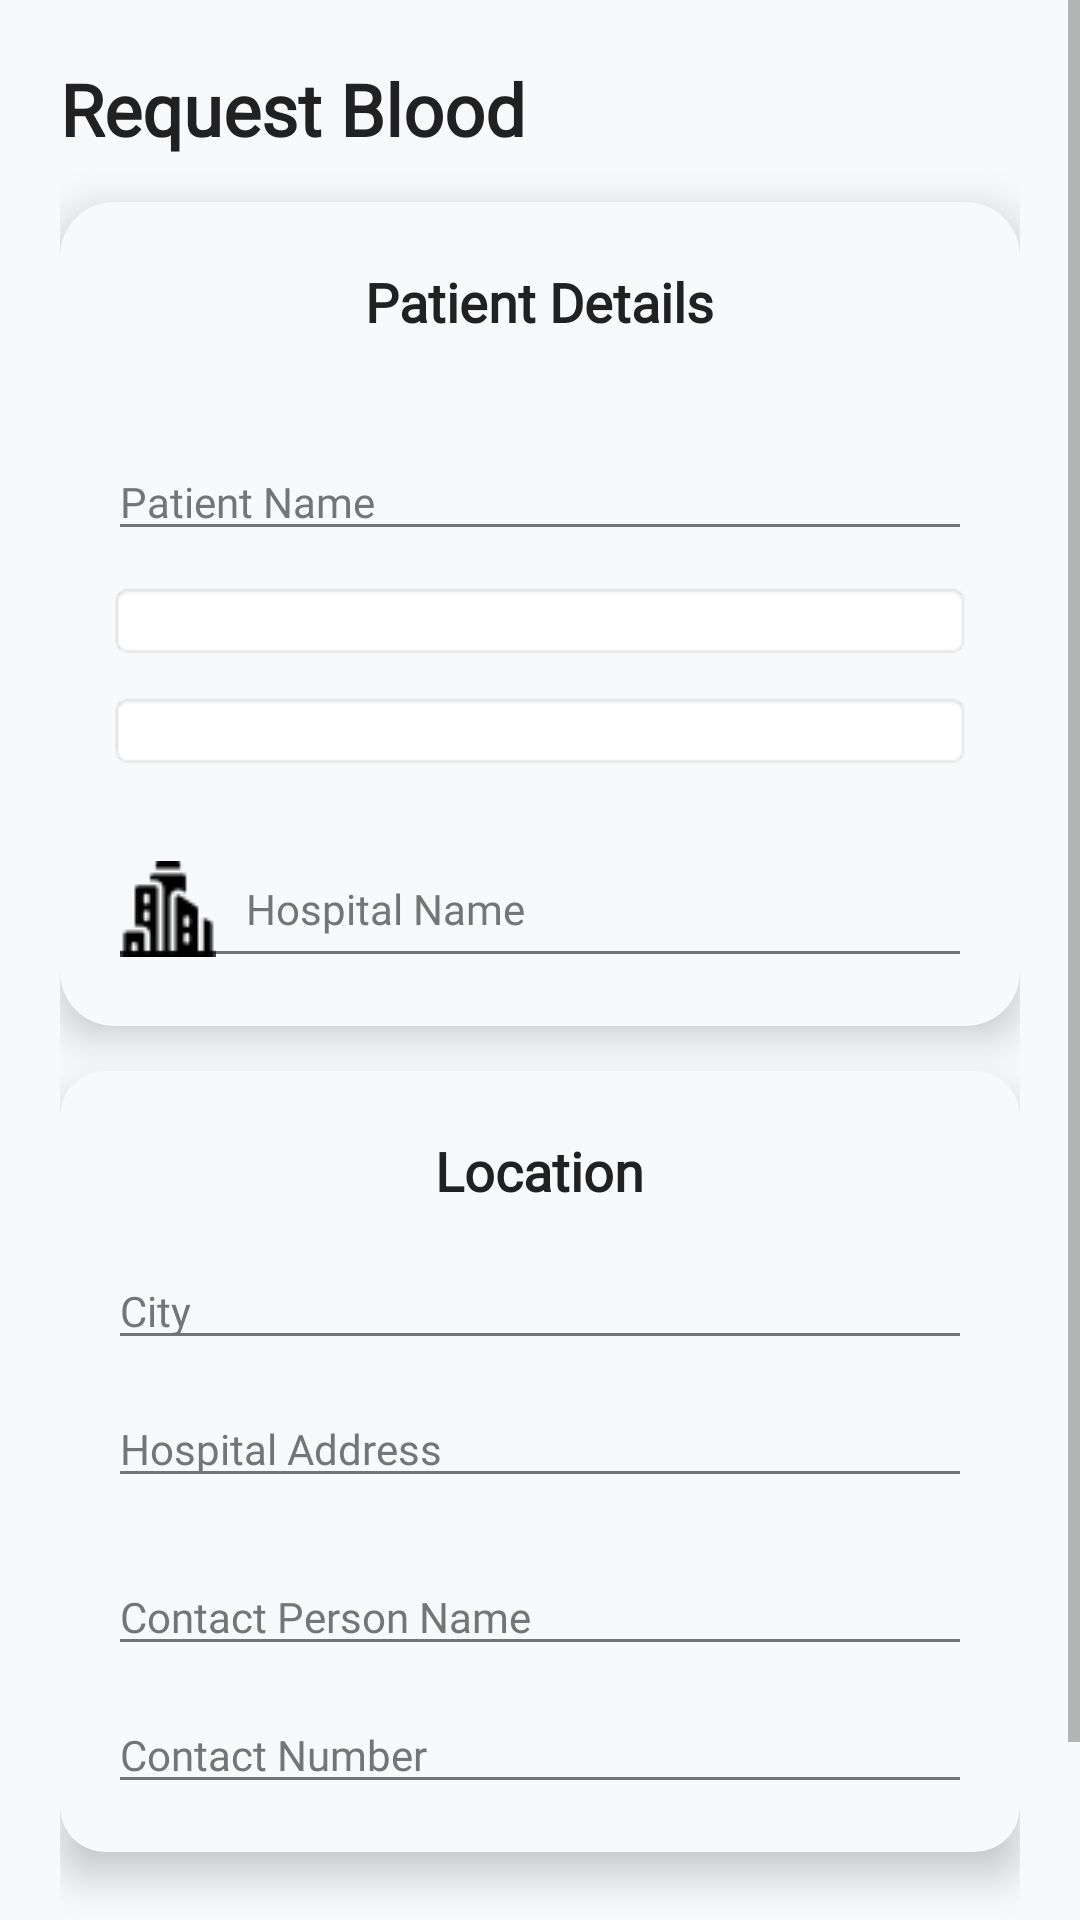

This screen was rendered from an Android layout file. Write that file and the resources it references.
<!-- AndroidManifest.xml: application theme Theme.RaktSaathi -->
<!-- res/layout/fragment_request_blood.xml -->
<?xml version="1.0" encoding="utf-8"?>
<ScrollView
    xmlns:android="http://schemas.android.com/apk/res/android"
    xmlns:app="http://schemas.android.com/apk/res-auto"
    xmlns:tools="http://schemas.android.com/tools"
    android:layout_width="match_parent"
    android:layout_height="match_parent"
    android:background="@color/rs_bg_color">

    <LinearLayout
        android:orientation="vertical"
        android:padding="20dp"
        android:layout_width="match_parent"
        android:layout_height="wrap_content">

        <TextView
            android:layout_width="wrap_content"
            android:layout_height="wrap_content"
            android:layout_marginBottom="15dp"
            android:fontFamily="@font/poppins_bold"
            android:text="Request Blood"
            android:textColor="@color/rs_heading_color"
            android:textSize="24sp"
            android:textStyle="bold" />

        <androidx.cardview.widget.CardView
            android:layout_width="match_parent"
            android:layout_height="wrap_content"
            app:cardCornerRadius="18dp"
            app:cardElevation="8dp"
            android:layout_marginBottom="15dp"
            app:cardBackgroundColor="@color/rs_bg_color">

            <LinearLayout
                android:orientation="vertical"
                android:padding="16dp"
                android:layout_width="match_parent"
                android:layout_height="wrap_content">

                <TextView
                    android:layout_width="wrap_content"
                    android:layout_height="wrap_content"
                    android:layout_gravity="center_horizontal"
                    android:layout_marginTop="5sp"
                    android:layout_marginBottom="15dp"
                    android:fontFamily="@font/poppins_bold"
                    android:text="Patient Details"
                    android:textColor="@color/rs_heading_color"
                    android:textSize="18sp"
                    android:textStyle="bold" />

                <EditText
                    android:id="@+id/etrequestbloodpatientname"
                    android:layout_width="match_parent"
                    android:layout_height="wrap_content"
                    android:layout_marginTop="20sp"
                    android:drawableLeft="@drawable/rs_homeprofile_icon"
                    android:drawablePadding="10dp"
                    android:fontFamily="@font/poppins_semibold"
                    android:hint="Patient Name"
                    android:inputType="textPersonName"
                    android:textColor="@color/black"
                    android:textColorHint="@color/rs_qoute_color"
                    android:textSize="14dp"
                    tools:ignore="TextFields" />



                <Spinner
                    android:id="@+id/spinnerrequestbloodgroup"
                    android:layout_width="match_parent"
                    android:layout_height="wrap_content"
                    android:layout_marginTop="10dp"
                    android:fontFamily="@font/poppins_semibold"
                    android:background="@android:drawable/editbox_background"
                    android:textColor="@color/black"
                    tools:ignore="InvalidId" />

                <Spinner
                    android:id="@+id/spinnerrequestbloodunit"
                    android:layout_width="match_parent"
                    android:layout_height="wrap_content"
                    android:layout_marginTop="10dp"
                    android:fontFamily="@font/poppins_semibold"
                    android:background="@android:drawable/editbox_background"
                    android:textColor="@color/black"
                    tools:ignore="InvalidId" />

                <EditText
                    android:id="@+id/etrequestbloodhospitalname"
                    android:layout_width="match_parent"
                    android:layout_height="wrap_content"
                    android:layout_marginTop="20sp"
                    android:drawableLeft="@drawable/rs_citylogo"
                    android:drawablePadding="10dp"
                    android:fontFamily="@font/poppins_semibold"
                    android:hint="Hospital Name"
                    android:inputType="textPersonName"
                    android:textColor="@color/black"
                    android:textColorHint="@color/rs_qoute_color"
                    android:textSize="14dp"
                    tools:ignore="TextFields" />

            </LinearLayout>
        </androidx.cardview.widget.CardView>


        <androidx.cardview.widget.CardView
            android:layout_width="match_parent"
            android:layout_height="wrap_content"
            app:cardCornerRadius="15dp"
            app:cardElevation="8dp"
            app:cardBackgroundColor="@color/rs_bg_color">

            <LinearLayout
                android:orientation="vertical"
                android:padding="16dp"
                android:layout_width="match_parent"
                android:layout_height="wrap_content">

                <TextView
                    android:layout_width="wrap_content"
                    android:layout_height="wrap_content"
                    android:layout_gravity="center_horizontal"
                    android:layout_marginTop="5sp"
                    android:layout_marginBottom="15dp"
                    android:fontFamily="@font/poppins_bold"
                    android:text="Location"
                    android:textColor="@color/rs_heading_color"
                    android:textSize="18sp"
                    android:textStyle="bold" />


                <EditText
                    android:id="@+id/etrequestbloodcity"
                    android:layout_width="match_parent"
                    android:layout_height="wrap_content"
                    android:fontFamily="@font/poppins_semibold"
                    android:hint="City"
                    android:textColor="@color/black"
                    android:textColorHint="@color/rs_qoute_color"
                    android:textSize="14dp" />
                <EditText
                    android:id="@+id/etrequestbloodhospitaladdress"
                    android:layout_width="match_parent"
                    android:layout_height="wrap_content"
                    android:layout_marginTop="10dp"
                    android:fontFamily="@font/poppins_semibold"
                    android:hint="Hospital Address"
                    android:textSize="14dp"
                    android:textColorHint="@color/rs_qoute_color"
                    android:textColor="@color/black"
                    tools:ignore="TextFields"/>

                <EditText
                    android:id="@+id/etrequestbloodcpname"
                    android:layout_width="match_parent"
                    android:layout_height="wrap_content"
                    android:layout_marginTop="20sp"
                    android:drawablePadding="10dp"
                    android:fontFamily="@font/poppins_semibold"
                    android:hint="Contact Person Name"
                    android:inputType="textPersonName"
                    android:textColor="@color/black"
                    android:textColorHint="@color/rs_qoute_color"
                    android:textSize="14dp"
                    tools:ignore="TextFields"/>

                <EditText
                    android:id="@+id/etrequestbloodcnumber"
                    android:layout_width="match_parent"
                    android:layout_height="wrap_content"
                    android:layout_marginTop="10dp"
                    android:drawablePadding="10dp"
                    android:fontFamily="@font/poppins_semibold"
                    android:hint="Contact Number"
                    android:textColor="@color/black"
                    android:inputType="phone"
                    android:textColorHint="@color/rs_qoute_color"
                    android:textSize="14dp"
                    tools:ignore="TextFields" />

            </LinearLayout>
        </androidx.cardview.widget.CardView>

        <Button
            android:id="@+id/donatebloodBtn"
            android:layout_width="match_parent"
            android:layout_height="wrap_content"
            android:layout_marginTop="20dp"
            android:backgroundTint="@color/rs_buttons_colour"
            android:fontFamily="@font/poppins_bold"
            android:text="Submit Blood Request"
            android:textColor="#FFFFFF"
            android:textColorHint="@color/rs_heading_color"
            android:textSize="16sp"
            android:textStyle="bold" />

    </LinearLayout>

</ScrollView>
<!-- resources referenced by this layout -->
<resources>
  <color name="black">#FF000000</color>
  <color name="rs_bg_color">#F8F9FA</color>
  <color name="rs_buttons_colour">#E53935</color>
  <color name="rs_heading_color">#212121</color>
  <color name="rs_qoute_color">#757575</color>
  <!-- drawable rs_citylogo: png bitmap (drawable, 693 bytes) -->
  <style name="Theme.RaktSaathi" parent="Base.Theme.RaktSaathi" />
  <style name="Base.Theme.RaktSaathi" parent="Theme.MaterialComponents.DayNight.NoActionBar">
          <item name="colorPrimary">@color/accentColor</item>
          <item name="android:statusBarColor">#7F0000</item>
          <item name="android:windowLayoutInDisplayCutoutMode">never</item>
  
          <item name="android:colorBackground">@color/bgColor</item>
          <item name="colorSurface">@color/cardColor</item>
          <item name="android:textColorPrimary">@color/textPrimary</item>
          <item name="android:textColorSecondary">@color/textSecondary</item>
      </style>
  <color name="accentColor">#E53935</color>
  <color name="bgColor">#F8F9FA</color>
  <color name="cardColor">#FFFFFF</color>
  <color name="textPrimary">#212121</color>
  <color name="textSecondary">#757575</color>
</resources>
